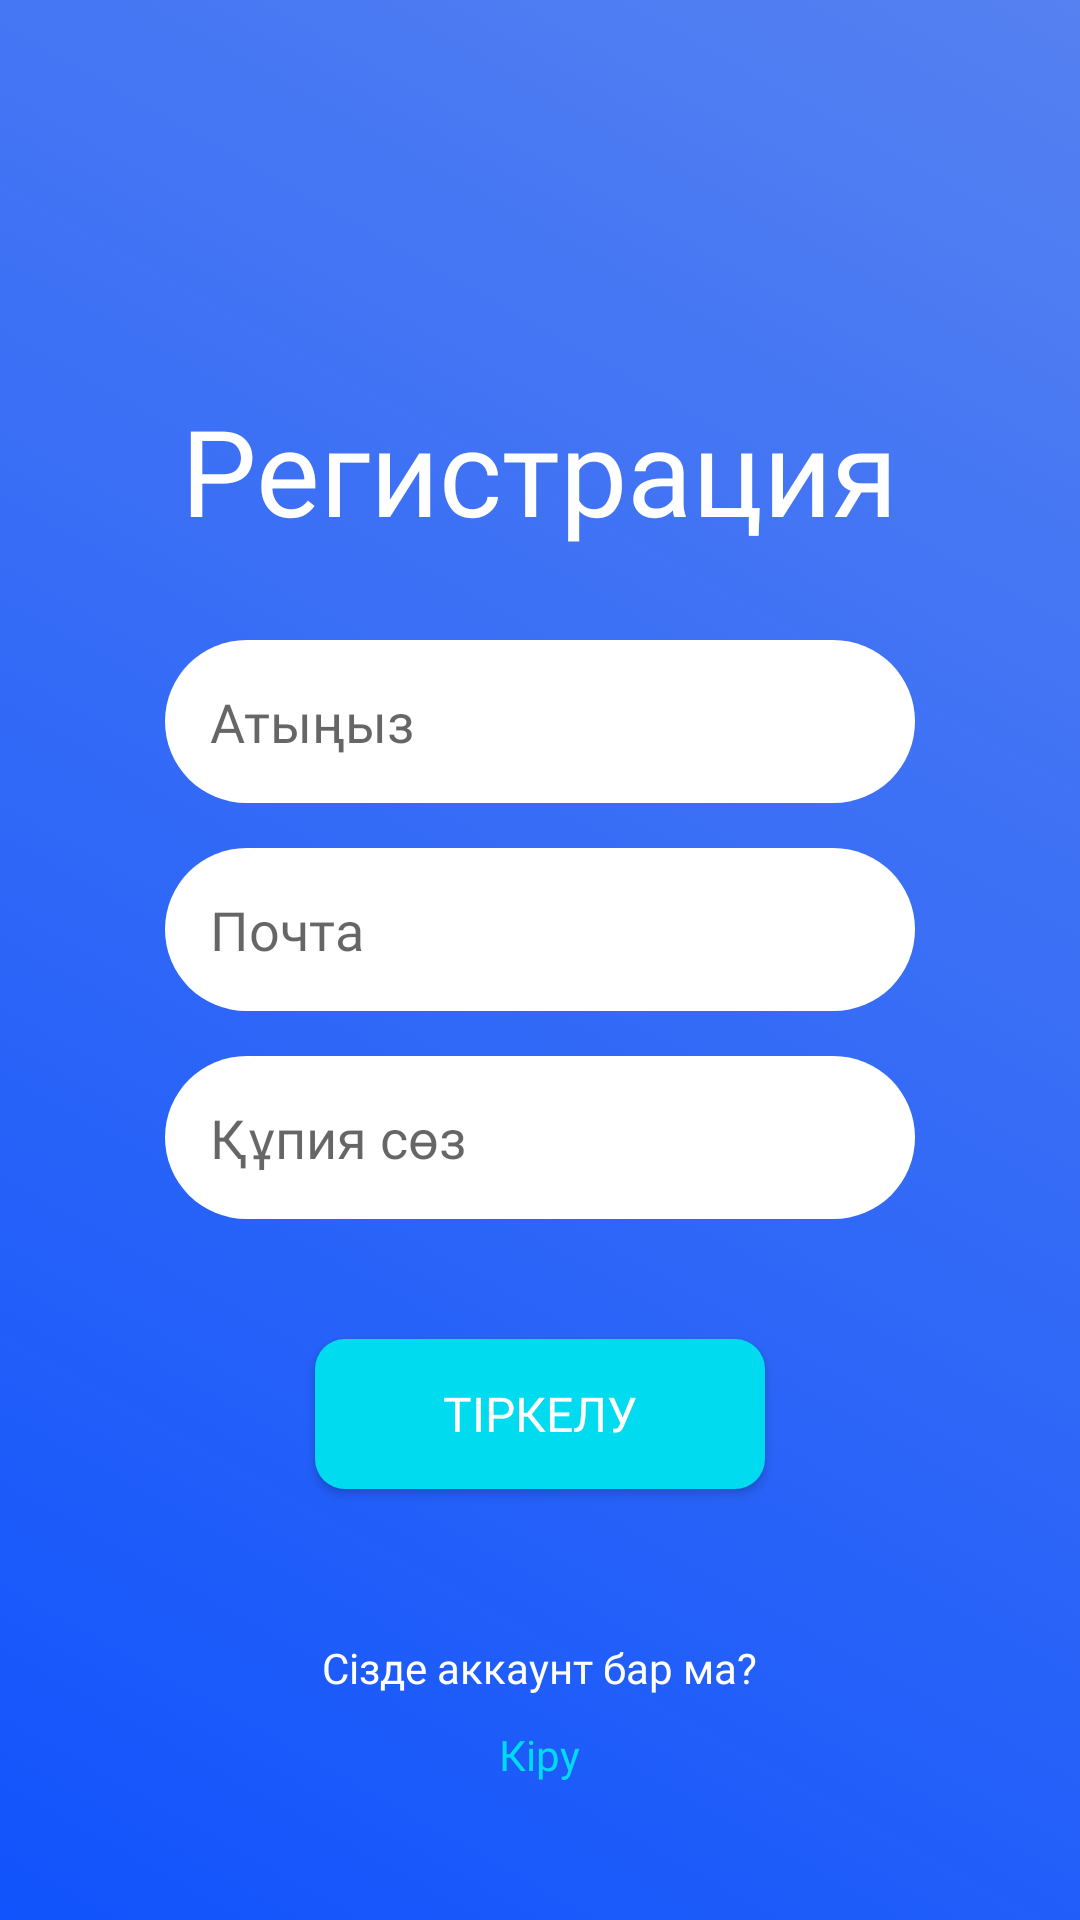

Produce the Android XML layout that renders to this screen, including the resource entries it uses.
<!-- AndroidManifest.xml: application theme AppTheme -->
<!-- res/layout/activity_sign_up.xml -->
<?xml version="1.0" encoding="utf-8"?>
<androidx.constraintlayout.widget.ConstraintLayout xmlns:android="http://schemas.android.com/apk/res/android"
    xmlns:app="http://schemas.android.com/apk/res-auto"
    xmlns:tools="http://schemas.android.com/tools"
    android:layout_width="match_parent"
    android:id="@+id/second_main_layout"
    android:layout_height="match_parent"
    android:theme="@style/OppositeWhiteScreen"
    android:background="@drawable/gradient_list"
    >

    <LinearLayout
        android:id="@+id/linearLayout"
        android:layout_width="match_parent"
        android:layout_height="wrap_content"
        android:layout_marginTop="130dp"
        android:orientation="vertical"
        android:gravity="center"
        app:layout_constraintEnd_toEndOf="parent"
        app:layout_constraintStart_toStartOf="parent"
        app:layout_constraintTop_toTopOf="parent">

        <TextView
            android:layout_width="wrap_content"
            android:layout_height="wrap_content"
            android:layout_gravity="center"
            android:fontFamily="@font/montserrat_semibold"
            android:text="Регистрация"
            android:textColor="#FFF"
            android:textSize="40dp"
            tools:layout_editor_absoluteX="125dp"
            tools:layout_editor_absoluteY="134dp" />

        <EditText
            android:id="@+id/et_name"
            android:layout_width="250dp"
            android:layout_height="wrap_content"
            android:layout_marginTop="30dp"
            android:hint="Атыңыз"
            android:padding="15dp"
            android:ems="10"
            android:background="@drawable/rounded_field_registration"
            android:fontFamily="@font/montserrat_light"
            android:inputType="textPersonName" />

        <EditText
            android:id="@+id/et_reg_email"
            android:layout_width="250dp"
            android:layout_height="wrap_content"
            android:hint="@string/login"
            android:padding="15dp"
            android:background="@drawable/rounded_field_registration"
            android:layout_marginTop="15dp"
            android:fontFamily="@font/montserrat_light"
            android:inputType="textEmailAddress"
            android:ems="10"
            />

        <EditText
            android:id="@+id/et_reg_password"
            android:layout_width="250dp"
            android:layout_height="wrap_content"
            android:hint="@string/password"
            android:background="@drawable/rounded_field_registration"
            android:padding="15dp"
            android:fontFamily="@font/montserrat_light"
            android:layout_marginTop="15dp"
            android:inputType="textPassword"
            android:ems="10"
            />

        <Button
            android:id="@+id/button_register"
            android:layout_width="150dp"
            android:layout_height="50dp"
            android:layout_gravity="center"
            android:layout_marginTop="40dp"
            android:background="@drawable/rounded_button"
            android:fontFamily="@font/montserrat_medium"
            android:text="Тіркелу"
            android:textColor="#fff"
            android:textSize="16dp"
            android:theme="@style/ButtonStyle"
            />

        <TextView
            android:layout_width="wrap_content"
            android:layout_height="wrap_content"
            android:fontFamily="@font/montserrat_light"
            android:text="@string/hasAccount"
            android:layout_gravity="center"
            android:layout_marginTop="50dp"
            android:textColor="#FFF"
            />

        <TextView
            android:id="@+id/tv_reg_page_registration"
            android:layout_width="wrap_content"
            android:layout_height="wrap_content"
            android:fontFamily="@font/montserrat_medium"
            android:text="@string/signIn"
            android:layout_gravity="center"
            android:layout_marginTop="10dp"
            android:textColor="#00DBEF"
            />


    </LinearLayout>


</androidx.constraintlayout.widget.ConstraintLayout>
<!-- resources referenced by this layout -->
<resources>
  <!-- drawable gradient_list (drawable) -->
  <?xml version="1.0" encoding="utf-8"?>
  <animation-list xmlns:android="http://schemas.android.com/apk/res/android">
      <item
          android:drawable="@drawable/gradient_color_1"
          android:duration="4000"/>
  
      <item
          android:drawable="@drawable/gradient_color_2"
          android:duration="4000"/>
  
      <item
          android:drawable="@drawable/gradient_color_3"
          android:duration="4000"/>
  </animation-list>
  <!-- drawable rounded_button (drawable) -->
  <?xml version="1.0" encoding="utf-8"?>
  <shape xmlns:android="http://schemas.android.com/apk/res/android">
      <solid android:color="#00DBEF"/> 
      <corners
          android:bottomRightRadius="10dp"
          android:bottomLeftRadius="10dp"
          android:topLeftRadius="10dp"
          android:topRightRadius="10dp"/>
  </shape>
  <!-- drawable rounded_field_registration (drawable) -->
  <?xml version="1.0" encoding="utf-8"?>
  <shape xmlns:android="http://schemas.android.com/apk/res/android">
      <solid android:color="#FFF"/>
      <corners
          android:topLeftRadius="32dp"
          android:topRightRadius="32dp"
          android:bottomRightRadius="32dp"
          android:bottomLeftRadius="32dp"
          >
  
      </corners>
  </shape>
  <string name="hasAccount">Сізде аккаунт бар ма?</string>
  <string name="login">Почта</string>
  <string name="password">Құпия сөз</string>
  <string name="signIn">Кіру</string>
  <style name="ButtonStyle" parent="@style/Widget.AppCompat.Button.Colored">
          <item name="colorButtonNormal">#00DBEF</item>
          <item name="colorControlHighlight">#07A9B8</item>
      </style>
  <style name="OppositeWhiteScreen" parent="AppTheme">
          <item name="android:windowDisablePreview">true</item>
      </style>
  <style name="AppTheme" parent="Theme.AppCompat.DayNight.NoActionBar">
          
          <item name="colorPrimary">@color/colorPrimary</item>
          <item name="colorPrimaryDark">@color/colorPrimaryDark</item>
          <item name="colorAccent">@color/colorAccent</item>
      </style>
  <!-- drawable gradient_color_1 (drawable) -->
  <?xml version="1.0" encoding="utf-8"?>
  <shape xmlns:android="http://schemas.android.com/apk/res/android">
      <gradient
          android:angle="225"
          android:startColor="#5581F1"
          android:endColor="#1153FC"/>
  </shape>
  <!-- drawable gradient_color_2 (drawable) -->
  <?xml version="1.0" encoding="utf-8"?>
  <shape xmlns:android="http://schemas.android.com/apk/res/android">
      <gradient
          android:angle="135"
          android:startColor="#C165DD"
          android:endColor="#5C27FE"/>
  </shape>
  <!-- drawable gradient_color_3 (drawable) -->
  <?xml version="1.0" encoding="utf-8"?>
  <shape xmlns:android="http://schemas.android.com/apk/res/android">
      <gradient
          android:angle="45"
          android:startColor="#1DE5E2"
          android:endColor="#1154DA"/>
  </shape>
  <color name="colorPrimary">#6200EE</color>
  <color name="colorPrimaryDark">#00574B</color>
  <color name="colorAccent">#03DAC5</color>
</resources>
